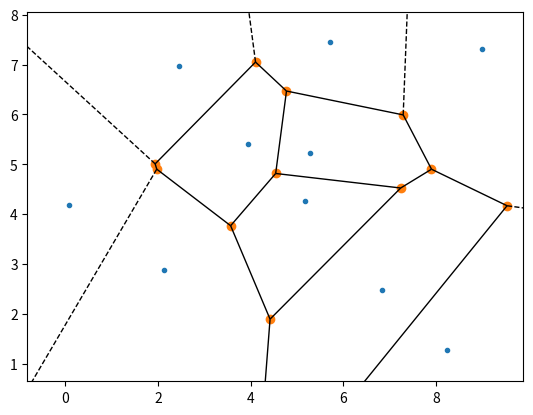

Write the Python code that produced this figure.
import random
import numpy as np
import matplotlib.pyplot as plt
from scipy.spatial import Voronoi, voronoi_plot_2d

N = 10
Matrix = [(random.random()*10,random.uniform(1, 10))  for x in range(N)]
points = np.array(Matrix)

vor = Voronoi(points)
voronoi_plot_2d(vor)
plt.show()

